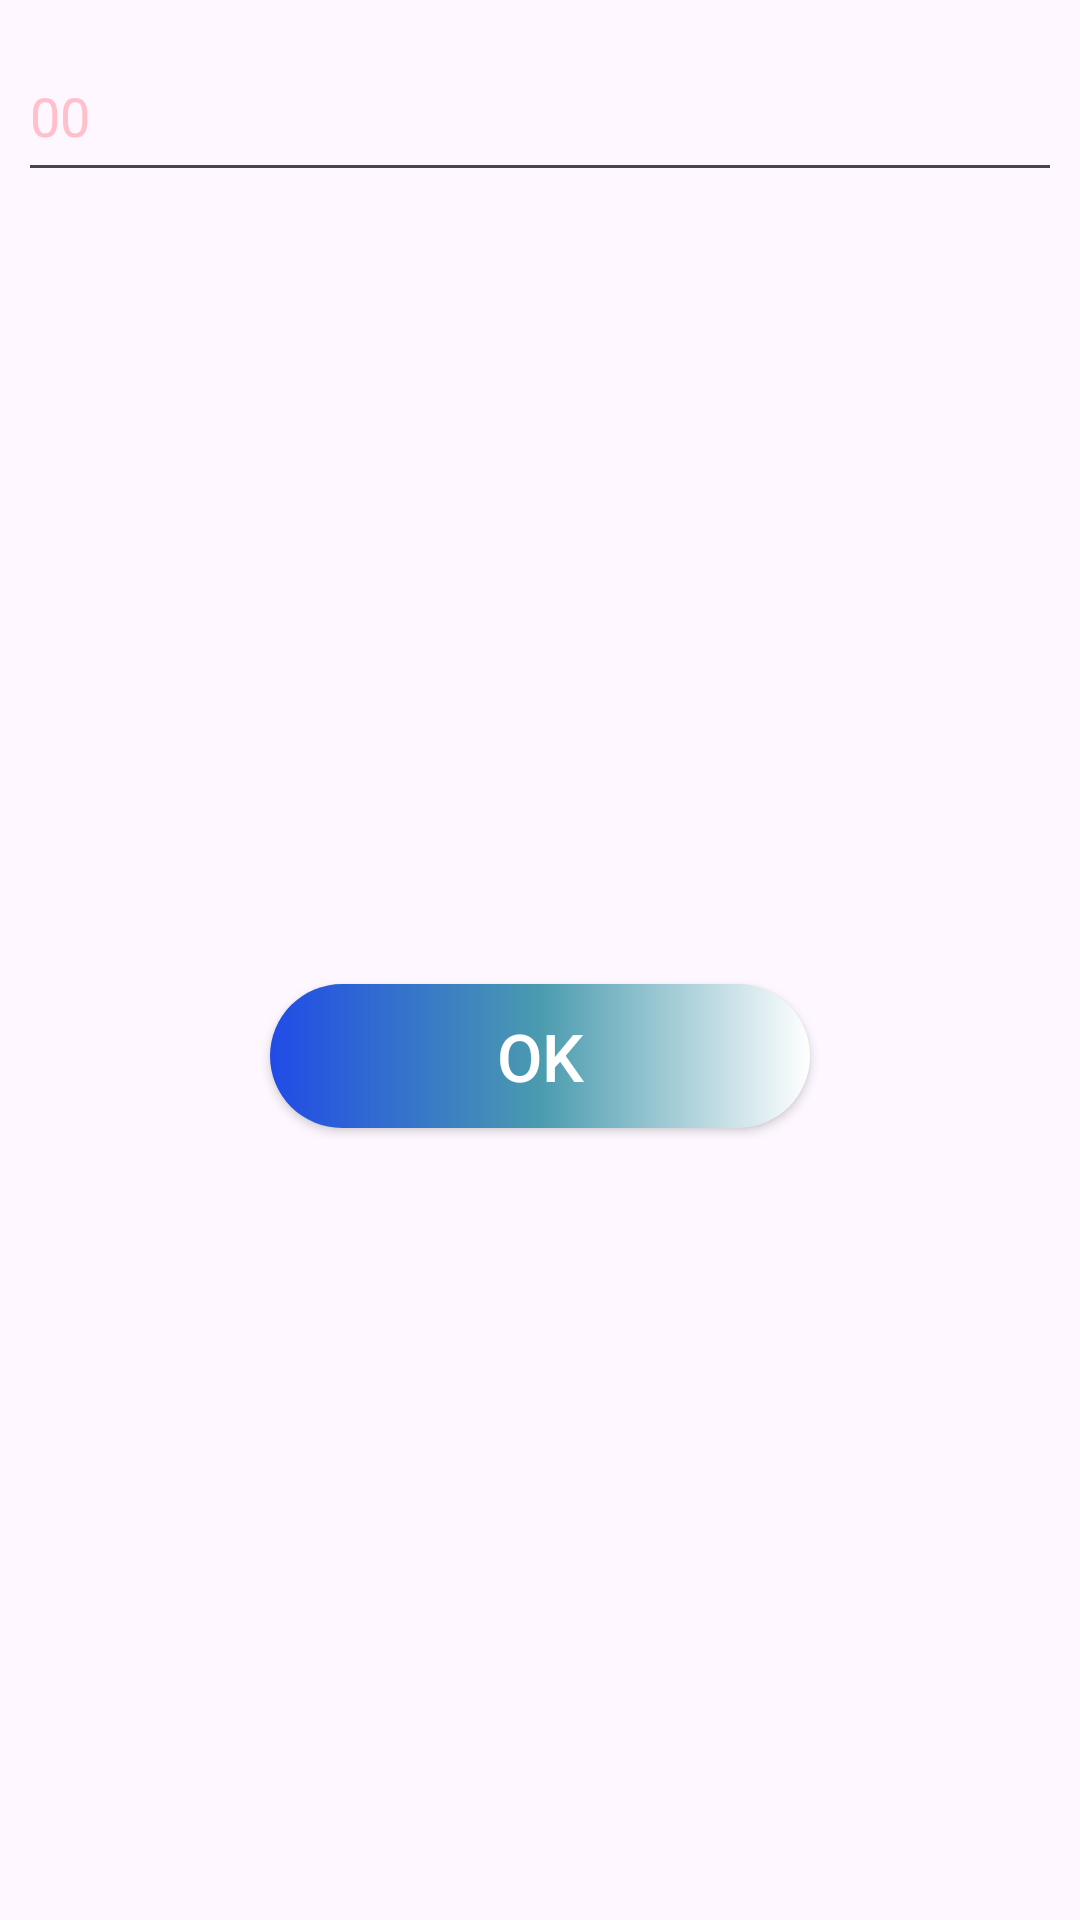

The Android layout XML behind this screen, and the referenced resources:
<!-- AndroidManifest.xml: application theme Theme.MyApplication -->
<!-- res/layout/add_dialog.xml -->
<?xml version="1.0" encoding="utf-8"?>
<androidx.constraintlayout.widget.ConstraintLayout xmlns:android="http://schemas.android.com/apk/res/android"
    xmlns:app="http://schemas.android.com/apk/res-auto"
    xmlns:tools="http://schemas.android.com/tools"
    android:id="@+id/main"
    android:layout_width="match_parent"
    android:layout_height="wrap_content">

    <EditText
        android:id="@+id/etGetTime"
        android:layout_width="348dp"
        android:layout_height="54dp"
        android:layout_margin="10dp"
        android:hint="00"
        android:inputType="numberDecimal"
        android:textColor="@color/dark_Blue"
        android:textColorHint="@color/holo_pink_dark"
        app:layout_constraintEnd_toEndOf="parent"
        app:layout_constraintStart_toStartOf="parent"
        app:layout_constraintTop_toTopOf="parent" />

    <androidx.appcompat.widget.AppCompatButton
        android:id="@+id/btnOk"
        android:layout_width="180dp"
        android:layout_height="wrap_content"
        android:layout_margin="10dp"
        android:text="ok"
        android:textColor="@color/white"
        android:background="@drawable/button_bg"
        android:textSize="22sp"
        app:layout_constraintEnd_toEndOf="parent"
        app:layout_constraintStart_toStartOf="parent"
        app:layout_constraintBottom_toBottomOf="parent"
        app:layout_constraintTop_toBottomOf="@+id/etGetTime" />



</androidx.constraintlayout.widget.ConstraintLayout>
<!-- resources referenced by this layout -->
<resources>
  <color name="dark_Blue">#510B6A</color>
  <color name="holo_pink_dark">#FFC0CB</color>
  <color name="white">#FFFFFFFF</color>
  <!-- drawable button_bg (drawable) -->
  <?xml version="1.0" encoding="utf-8"?>
  <shape xmlns:android="http://schemas.android.com/apk/res/android"
      android:shape="rectangle">
      <corners
          android:radius="50dp"
      />
      <gradient
          android:startColor="#204BE7"
          android:centerColor="#4A9BAF"
          android:endColor="#FFFFFF" />
  </shape>
  <style name="Theme.MyApplication" parent="Base.Theme.MyApplication" />
  <style name="Base.Theme.MyApplication" parent="Theme.Material3.DayNight.NoActionBar">
          
          <item name="colorPrimary">#488CF4</item>
  
  
  
      </style>
</resources>
